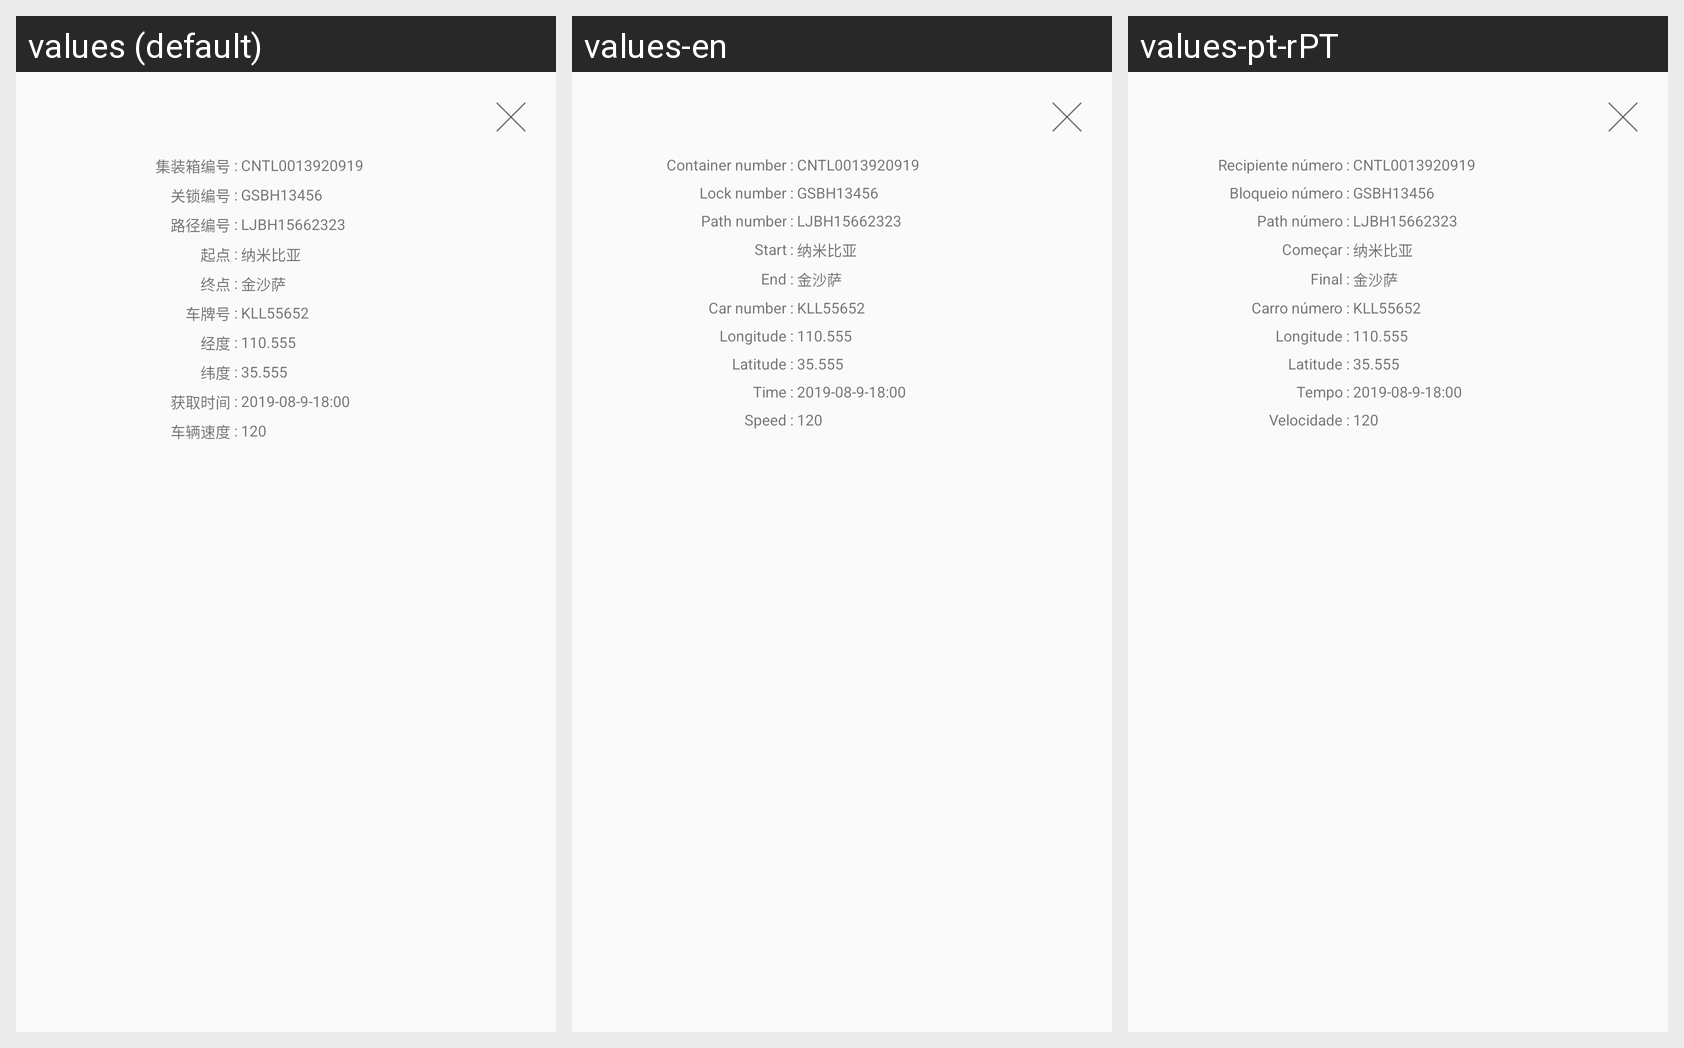

The same Android screen rendered under several of its app's locales, left to right. List the strings drawn on it with the default value and each locale's translation.
Android screen res/layout/callout_layout.xml rendered under 3 locales, left to right: values (default), values-en, values-pt-rPT. Device: Nexus 5 (rendered at 1080×1920; each locale shown at half size, 540×960, under a caption strip naming it); theme AppTheme.
Strings drawn on this screen, with the default value and each locale's value (text and hints the layout hard-codes, and strings that could not be matched under every locale, appear in the picture but are not listed):

container_number
  values: 集装箱编号
  values-en: Container number
  values-pt-rPT: Recipiente número

lock_number
  values: 关锁编号
  values-en: Lock number
  values-pt-rPT: Bloqueio número

path_number
  values: 路径编号
  values-en: Path number
  values-pt-rPT: Path número

start_site
  values: 起点
  values-en: Start
  values-pt-rPT: Começar

dest_site
  values: 终点
  values-en: End
  values-pt-rPT: Final

number_plate
  values: 车牌号
  values-en: Car number
  values-pt-rPT: Carro número

longitude
  values: 经度
  values-en: Longitude
  values-pt-rPT: Longitude

latitude
  values: 纬度
  values-en: Latitude
  values-pt-rPT: Latitude

get_time
  values: 获取时间
  values-en: Time
  values-pt-rPT: Tempo

vehicle_speed
  values: 车辆速度
  values-en: Speed
  values-pt-rPT: Velocidade
